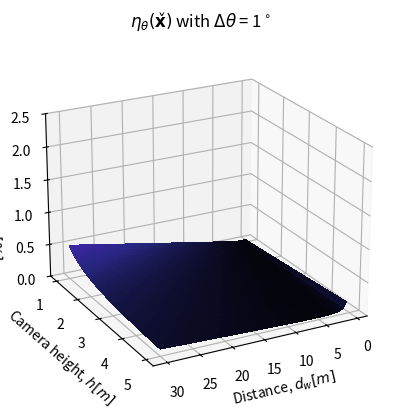

Source code (Python): (Note: this script raises an exception after producing the figure.)
import matplotlib.pyplot as plt
import numpy as np
from matplotlib.ticker import LinearLocator

import numpy



to_percent = 100

# Make radii and angles spaces (radius r=0 omitted to eliminate duplication).

# radii = np.linspace(0.125, 1.0, n_radii)
# angles = np.linspace(0, 2*np.pi, n_angles, endpoint=False)[..., np.newaxis]

# ERROR THETA##
dist_min = 0.5
dist_max = 30
distance = np.linspace(dist_min,dist_max)
camer_h_min = 1
camer_h_max = 5
camera_h = np.linspace(camer_h_min,camer_h_max)
cam_h, dist = np.meshgrid(camera_h, distance)
delta_theta_deg = 1
delta_theta_rad = np.radians(delta_theta_deg)
error_theta = np.abs(-((cam_h**2+dist**2)/(cam_h*dist))*delta_theta_rad)

ax = plt.figure().add_subplot(projection='3d')

ax.plot_surface(dist, cam_h, error_theta, cmap=plt.cm.CMRmap, vmin = 0, vmax = 2.5, antialiased = False)
#TODO fix title x variable 
ax.set_title(r'$\eta_{\theta}(\mathbf{x}\check{})$ with $\Delta \theta$ = '+'{}'.format(delta_theta_deg) +r'$^\circ$')
ax.set_ylabel(r'Camera height, $h[m]$')
ax.set_xlabel(r'Distance, $d_w[m]$')
ax.set_zlabel(r'Distance error, $\eta_{\theta} [\%]$')
ax.set_zlim(0,2.5)
elevation_angle = 22
azimuthal_angle = 62
ax.view_init(elev=elevation_angle, azim=azimuthal_angle)
plt.savefig('Images/error_theta1_same_z.eps', format='eps')





## ERROR f##

# camera_F_height_vessel = 3.8
# # camera_F_height_vessel = 36
# distance_to_target = 15
# # distance_to_target = 100

# theta_min = np.radians(0)
# theta_max = np.radians(90)
# theta = np.linspace(theta_max,theta_min)

# f_min = 500
# f_max = 3000
# f = np.linspace(f_min,f_max)
# THETA, F= np.meshgrid(theta,f)
# delta_f = 1


# error_f = np.abs( ((np.sin(2* (np.arctan(camera_F_height_vessel/distance_to_target) - THETA) ))/(2*F)) 
#          * ((camera_F_height_vessel**2 + distance_to_target**2)/(camera_F_height_vessel*distance_to_target))* delta_f )*to_percent

# #TODO fix title/lables 
# ax = plt.figure().add_subplot(projection='3d')
# ax.plot_surface(np.rad2deg(THETA), F, error_f, cmap=plt.cm.CMRmap,vmin = 0, vmax = 0.4, antialiased = False)

# ax.set_title(r'$\eta_{f}(\mathbf{x}\check{})$ with $\Delta f=$' +'{}'.format(delta_f) +'px.\n'
#                 +r'Distance = ' +'{}'.format(distance_to_target) +r'm. Camera height = '+'{}'.format(camera_F_height_vessel)+r'm.')
# ax.set_xlabel(r'$\theta[deg]$')
# ax.set_ylabel(r'$f[px]$')
# ax.invert_xaxis()

# ax.set_zlabel(r'Distance error, $\eta_{f}$  $[\%]$')

# elevation_angle = 18
# azimuthal_angle = 108
# ax.view_init(elev=elevation_angle, azim=azimuthal_angle)
# # plt.savefig('Images/error_f.eps', format='eps')






# ## ERROR y_pos##

# theta_min = np.radians(0)
# theta_max = np.radians(90)
# theta = np.linspace(theta_max,theta_min)

# f_min = 500
# f_max = 3000
# f = np.linspace(f_min,f_max)
# THETA, F= np.meshgrid(theta,f)
# delta_y = 3

# dist_y_pos = 15
# # dist_y_pos = 100
# camera_F_height_vessel = 3.8
# # camera_F_height_vessel = 36

# error_y_pos = np.abs( -(1 + np.cos(2*(np.arctan(camera_F_height_vessel/dist_y_pos ) - THETA ) ))/( 2 * F))\
#                 *((camera_F_height_vessel**2+dist_y_pos**2)/(camera_F_height_vessel*dist_y_pos))*delta_y*to_percent

# ax = plt.figure().add_subplot(projection='3d')

# ax.plot_surface(np.rad2deg(THETA),F, error_y_pos, cmap=plt.cm.CMRmap, vmin = 0, vmax = 2.5, antialiased = False)

# #TODO fix title x variable 
# ax.set_title(r'$\eta_{y_{pos}}(\mathbf{x}\check{})$ with $\Delta y_{pos}=$' + '{}'.format(delta_y)+r'px.'+'\n' 
#             +r'Distance = ' +'{}'.format(dist_y_pos)+r'm. Camera height = '+'{}'.format(camera_F_height_vessel)+r'm.')
# ax.set_xlabel(r'$\theta[deg]$')
# ax.set_ylabel(r'$f[px]$')
# ax.invert_xaxis()

# ax.set_zlabel(r'Distance error, $\eta_{y_{pos}} [\%]$')
# elevation_angle = 23
# azimuthal_angle = 127
# ax.view_init(elev=elevation_angle, azim=azimuthal_angle)
# # plt.savefig('Images/error_y_pos.eps', format='eps')


plt.show()